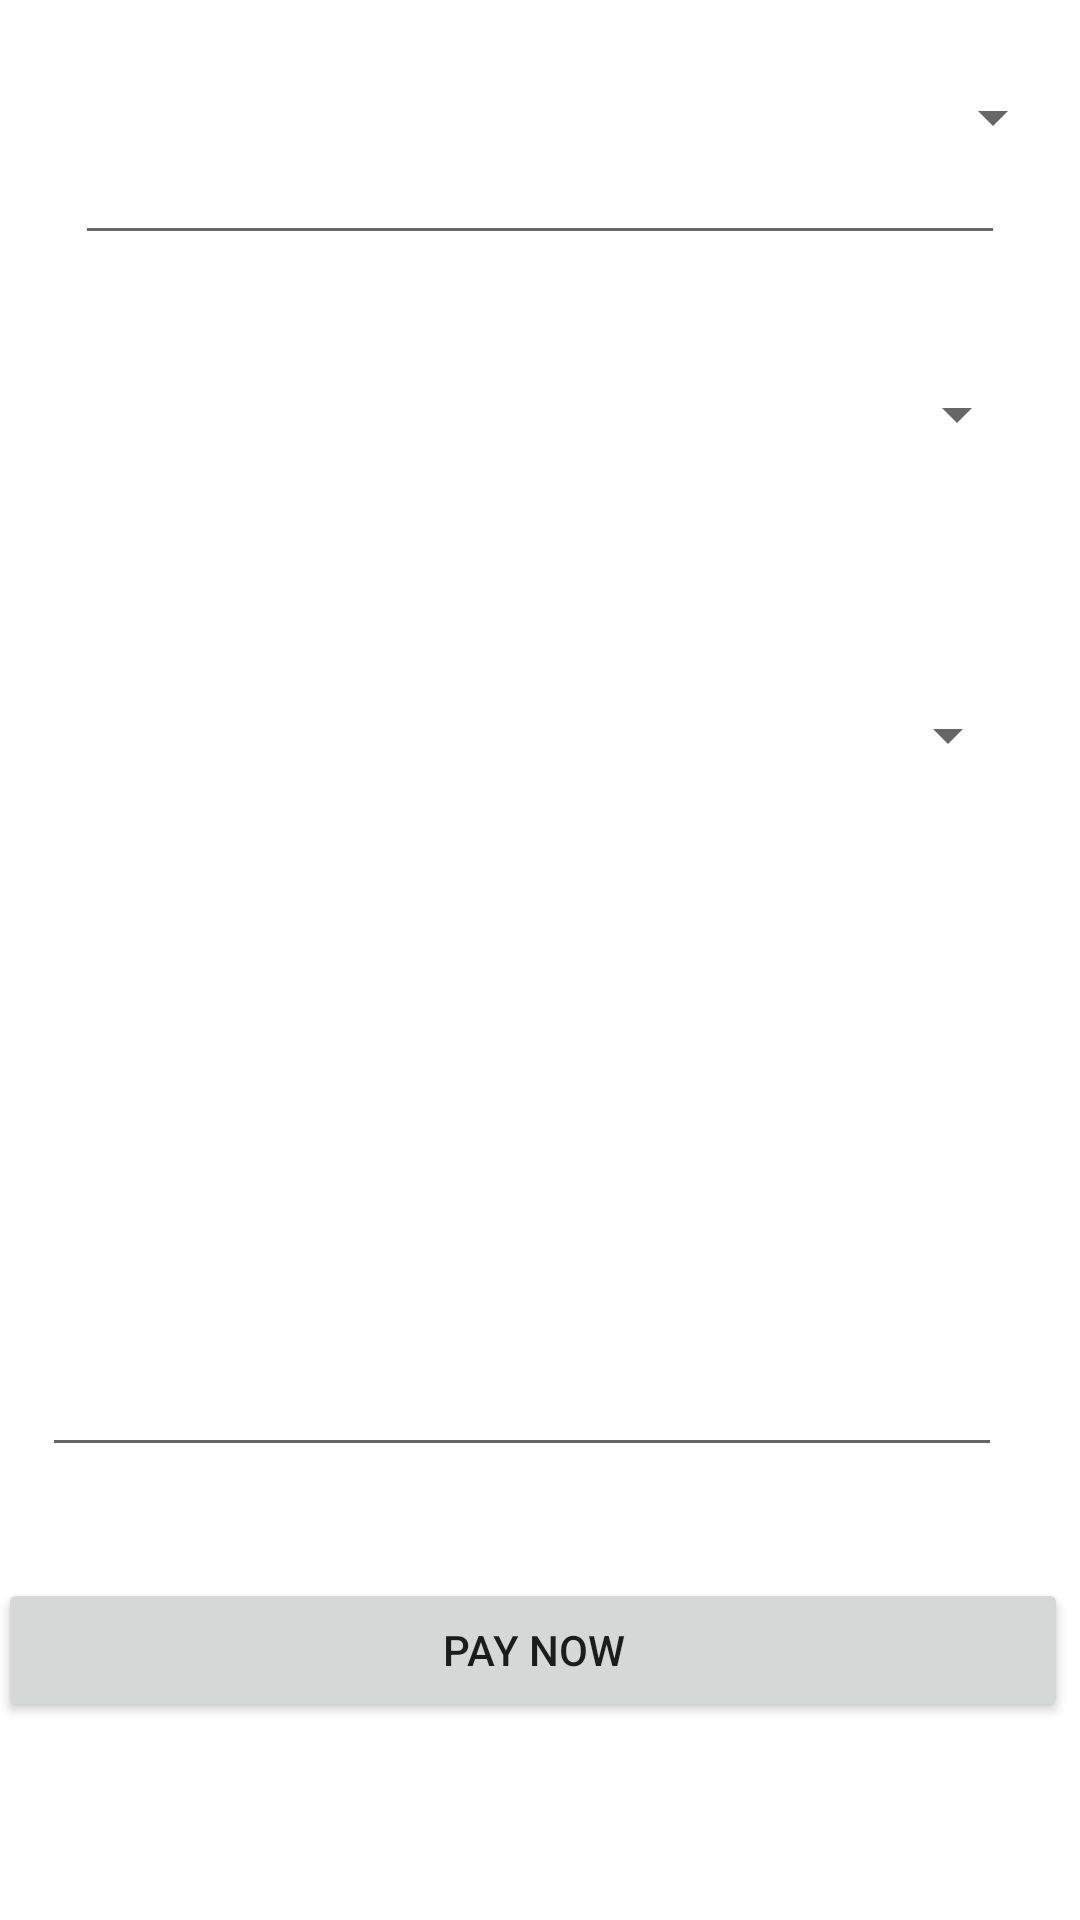

Write the Android layout XML for this screen, with the resource values it uses.
<!-- AndroidManifest.xml: application theme Theme.PayIt -->
<!-- res/layout/activity_recharge.xml -->
<?xml version="1.0" encoding="utf-8"?>
<RelativeLayout
    tools:context=".ui.RechargeActivity"
    android:layout_height="match_parent"
    android:layout_gravity="center"
    android:layout_width="wrap_content"
    xmlns:tools="http://schemas.android.com/tools"
    xmlns:app="http://schemas.android.com/apk/res-auto"
    xmlns:android="http://schemas.android.com/apk/res/android">












    <EditText
        android:id="@+id/mobile_n"
        android:layout_width="450dp"
        android:layout_height="60dp"
        android:layout_marginStart="25dp"
        android:layout_marginTop="25dp"
        android:layout_marginEnd="25dp"
        android:layout_marginBottom="25dp"
        android:autofillHints="phone"
        android:gravity="center"
        android:hint="Enter Mobile Number"
        android:inputType="number"
        android:padding="20dp"
        android:textColor="@color/white"
        android:textColorHint="@color/white" />

    <Spinner
        android:id="@+id/operator_spinner"
        android:layout_width="450dp"
        android:layout_height="60dp"

        android:layout_alignParentEnd="true"
        android:layout_alignParentBottom="true"
        android:layout_centerHorizontal="true"
        android:layout_marginStart="20dp"
        android:layout_marginEnd="5dp"
        android:layout_marginBottom="571dp"
        android:gravity="center|center_horizontal"
        android:contentDescription="Select Operator"
        app:layout_constraintEnd_toEndOf="parent"
        app:layout_constraintStart_toStartOf="parent" />

    <Spinner
        android:id="@+id/plan_spinner"
        android:layout_width="450dp"
        android:layout_height="60dp"
        android:layout_alignParentEnd="true"
        android:layout_alignParentBottom="true"
        android:layout_centerHorizontal="true"
        android:layout_marginStart="20dp"
        android:layout_marginEnd="17dp"
        android:gravity="center_horizontal|center"
        android:layout_marginBottom="472dp"
        android:contentDescription="Select Plans"
        android:minHeight="50dp" />

    <Spinner
        android:id="@+id/circle_spinner"
        android:layout_width="450dp"
        android:layout_height="60dp"
        android:gravity="center|center_horizontal"
        android:layout_alignParentBottom="true"
        android:layout_centerHorizontal="true"
        android:layout_marginStart="20dp"
        android:layout_marginEnd="20dp"
        android:layout_marginBottom="365dp"
        android:spinnerMode="dropdown"
        android:contentDescription="Select Circle"
        android:minHeight="50dp"
         />

    <EditText
        android:id="@+id/amount_mobile"
        android:layout_width="wrap_content"
        android:layout_height="60dp"
        android:layout_alignParentStart="true"
        android:layout_alignParentEnd="true"
        android:layout_alignParentBottom="true"
        android:layout_centerInParent="true"
        android:layout_marginStart="14dp"
        android:layout_marginLeft="20dp"
        android:layout_marginTop="20dp"
        android:layout_marginEnd="26dp"
        android:layout_marginRight="20dp"
        android:layout_marginBottom="151dp"
        android:autofillHints="amount"
        android:gravity="center"
        android:hint="Enter Amount"
        android:inputType="number"
        android:padding="10dp"
        android:textColor="@color/white"
        android:textColorHint="@color/white" />

    <Button
        android:id="@+id/mobile_btn"
        android:layout_width="match_parent"
        android:layout_height="wrap_content"
        android:layout_alignParentStart="true"
        android:layout_alignParentEnd="true"
        android:layout_alignParentBottom="true"
        android:layout_centerHorizontal="true"
        android:layout_marginStart="-1dp"
        android:layout_marginEnd="4dp"
        android:layout_marginBottom="66dp"
        android:text="Pay Now" />

    <TextView
        android:id="@+id/textView2"
        android:layout_width="250dp"
        android:layout_height="100dp"
        android:layout_alignParentBottom="true"
        android:layout_centerHorizontal="true"
        android:layout_marginStart="68dp"
        android:layout_marginTop="659dp"
        android:layout_marginBottom="267dp"
        android:gravity="center"
        android:text="Total amount yet to be paid : "
        android:textColor="@color/white"
        android:textSize="16sp" />













</RelativeLayout>
<!-- resources referenced by this layout -->
<resources>
  <color name="black">#FF000000</color>
  <color name="white">#FFFFFFFF</color>
  <style name="Theme.PayIt" parent="Theme.MaterialComponents.DayNight.DarkActionBar">
          
          <item name="colorPrimary">#0096FF</item>
          <item name="colorPrimaryVariant">@color/purple_200</item>
          <item name="colorOnPrimary">@color/white</item>
          
          <item name="colorSecondary">@color/teal_200</item>
          <item name="colorSecondaryVariant">@color/teal_700</item>
          <item name="colorOnSecondary">@color/black</item>
          
          <item name="android:statusBarColor">@color/white</item>
          
      </style>
  <color name="purple_200">#FFBB86FC</color>
  <color name="teal_200">#FF03DAC5</color>
  <color name="teal_700">#FF018786</color>
</resources>
